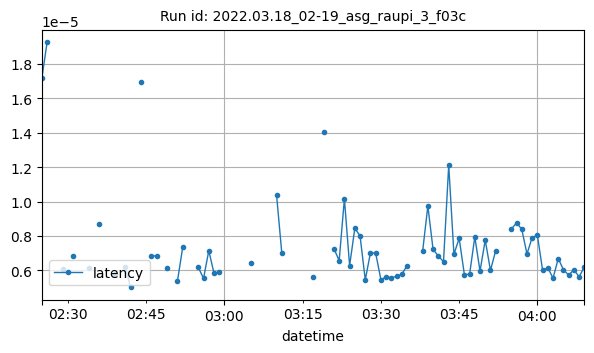

The data file committed next to this chart (first rows):
datetime, latency
2022-03-18T02:25:00Z, 1.71661376953125e-05
2022-03-18T02:26:00Z, 1.9248326619466146e-05
2022-03-18T02:29:00Z, 6.094574928283691e-06
2022-03-18T02:31:00Z, 6.844015682444853e-06
2022-03-18T02:34:00Z, 6.145901150173611e-06
2022-03-18T02:36:00Z, 8.670907271535774e-06
2022-03-18T02:39:00Z, 5.781650543212891e-06
2022-03-18T02:41:00Z, 6.220557472922585e-06
2022-03-18T02:42:00Z, 5.006790161132812e-06
2022-03-18T02:44:00Z, 1.693855632435192e-05
2022-03-18T02:46:00Z, 6.849115545099432e-06
2022-03-18T02:47:00Z, 6.834665934244792e-06
2022-03-18T02:49:00Z, 6.159146626790364e-06
2022-03-18T02:51:00Z, 5.384286244710286e-06
2022-03-18T02:52:00Z, 7.335956280048077e-06
2022-03-18T02:55:00Z, 6.170272827148437e-06
2022-03-18T02:56:00Z, 5.53131103515625e-06
2022-03-18T02:57:00Z, 7.143020629882813e-06
2022-03-18T02:58:00Z, 5.846023559570312e-06
2022-03-18T02:59:00Z, 5.893707275390625e-06
2022-03-18T03:05:00Z, 6.427764892578125e-06
2022-03-18T03:10:00Z, 1.037120819091797e-05
2022-03-18T03:11:00Z, 6.999969482421875e-06
2022-03-18T03:17:00Z, 5.598068237304688e-06
2022-03-18T03:19:00Z, 1.406669616699219e-05
2022-03-18T03:21:00Z, 7.257461547851563e-06
2022-03-18T03:22:00Z, 6.570816040039062e-06
2022-03-18T03:23:00Z, 1.0160917646429512e-05
2022-03-18T03:24:00Z, 6.273388862609862e-06
2022-03-18T03:25:00Z, 8.449834935805376e-06
2022-03-18T03:26:00Z, 8.010095165621849e-06
2022-03-18T03:27:00Z, 5.446947537935697e-06
2022-03-18T03:28:00Z, 7.028579711914062e-06
2022-03-18T03:29:00Z, 6.997066995371943e-06
2022-03-18T03:30:00Z, 5.457136366102431e-06
2022-03-18T03:31:00Z, 5.622704823811849e-06
2022-03-18T03:32:00Z, 5.575326772836538e-06
2022-03-18T03:33:00Z, 5.652507146199544e-06
2022-03-18T03:34:00Z, 5.77706557053786e-06
2022-03-18T03:35:00Z, 6.258487701416016e-06
2022-03-18T03:38:00Z, 7.114410400390625e-06
2022-03-18T03:39:00Z, 9.746551513671876e-06
2022-03-18T03:40:00Z, 7.219314575195313e-06
2022-03-18T03:41:00Z, 6.8378448486328124e-06
2022-03-18T03:42:00Z, 6.506317540218956e-06
2022-03-18T03:43:00Z, 1.2111663818359374e-05
2022-03-18T03:44:00Z, 6.932961313348067e-06
2022-03-18T03:45:00Z, 7.867813110351562e-06
2022-03-18T03:46:00Z, 5.76019287109375e-06
2022-03-18T03:47:00Z, 5.769729614257812e-06
2022-03-18T03:48:00Z, 7.95002641349003e-06
2022-03-18T03:49:00Z, 5.9604644775390625e-06
2022-03-18T03:50:00Z, 7.762908935546872e-06
2022-03-18T03:51:00Z, 5.9986114501953125e-06
2022-03-18T03:52:00Z, 7.143020629882813e-06
2022-03-18T03:55:00Z, 8.393736446605009e-06
2022-03-18T03:56:00Z, 8.764913526632019e-06
2022-03-18T03:57:00Z, 8.395020390900087e-06
2022-03-18T03:58:00Z, 6.957132308209529e-06
2022-03-18T03:59:00Z, 7.911161942915482e-06
... 10 more rows
